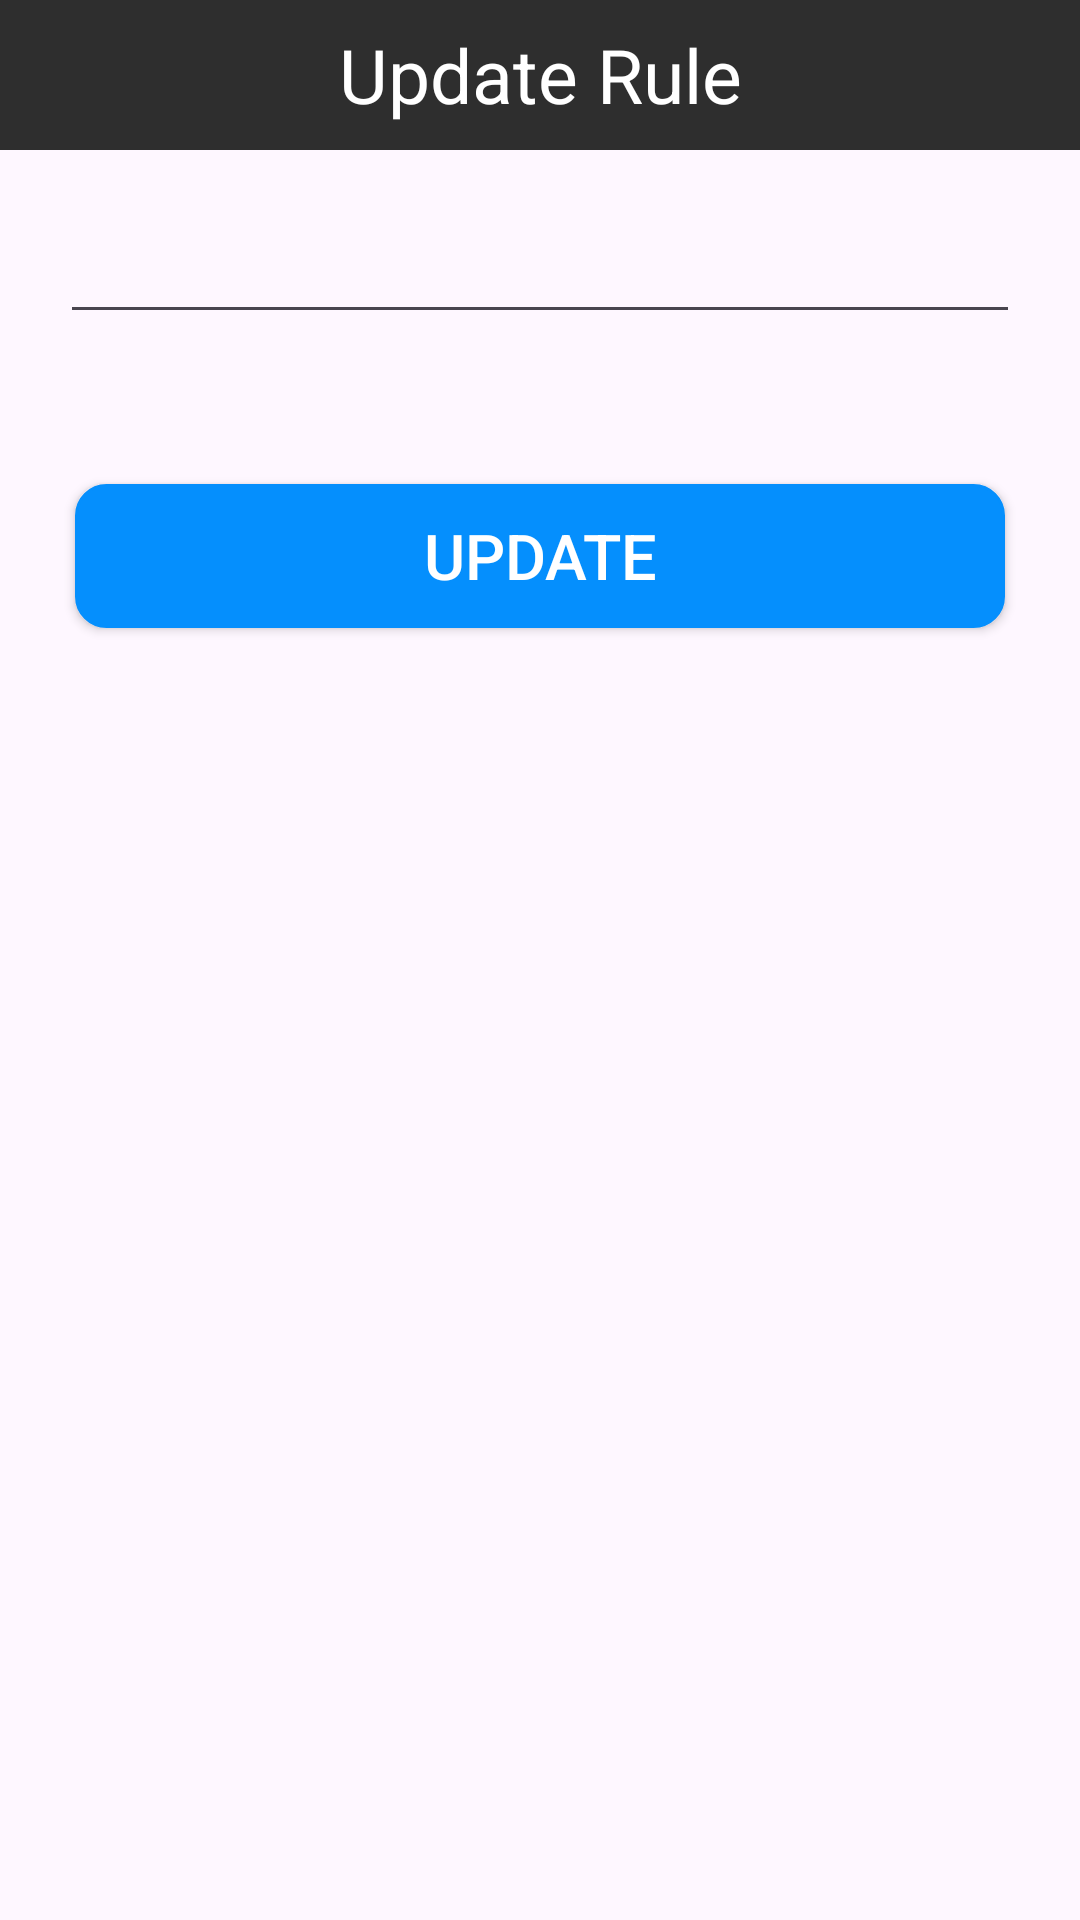

Reconstruct the res/layout file that produces this screen, plus the resources it refers to.
<!-- AndroidManifest.xml: application theme Theme.TaxicleAdmin -->
<!-- res/layout/update_rule_popup.xml -->
<?xml version="1.0" encoding="utf-8"?>
<LinearLayout xmlns:android="http://schemas.android.com/apk/res/android"
    android:layout_width="match_parent"
    android:layout_height="wrap_content"
    android:orientation="vertical">

    <TextView
        android:layout_width="match_parent"
        android:layout_height="50dp"
        android:text="Update Rule"
        android:background="#2E2E2E"
        android:textSize="25dp"
        android:gravity="center"
        android:textColor="#FFFFFF" />

    <EditText
        android:id="@+id/txtRule"
        android:layout_width="match_parent"
        android:layout_margin="20dp"
        android:layout_height="wrap_content" />

    <Button
        android:layout_width="match_parent"
        android:layout_height="wrap_content"
        android:layout_marginLeft="25dp"
        android:layout_marginRight="25dp"
        android:layout_marginTop="30dp"
        android:text="Update"
        android:textSize="21dp"
        android:background="@drawable/rounded"
        android:textColor="@color/white"
        android:backgroundTint="#058FFD"
        android:id="@+id/btnUpdate" />
</LinearLayout>
<!-- resources referenced by this layout -->
<resources>
  <!-- drawable rounded (drawable) -->
  <?xml version="1.0" encoding="utf-8"?>
  <shape xmlns:android="http://schemas.android.com/apk/res/android">
  
      <solid android:color="#FFFFFF" />
      <stroke
          android:width="1dp"
          android:color="#2F6699" />
      <corners
          android:radius="10dp" />
  </shape>
  <style name="Theme.TaxicleAdmin" parent="Base.Theme.TaxicleAdmin" />
  <style name="Base.Theme.TaxicleAdmin" parent="Theme.Material3.DayNight">
          
          
      </style>
  <!-- not gathered from this repository: default colours our renderer supplied (Android Studio template values) -->
  <color name="white">#FFFFFFFF</color>
</resources>
